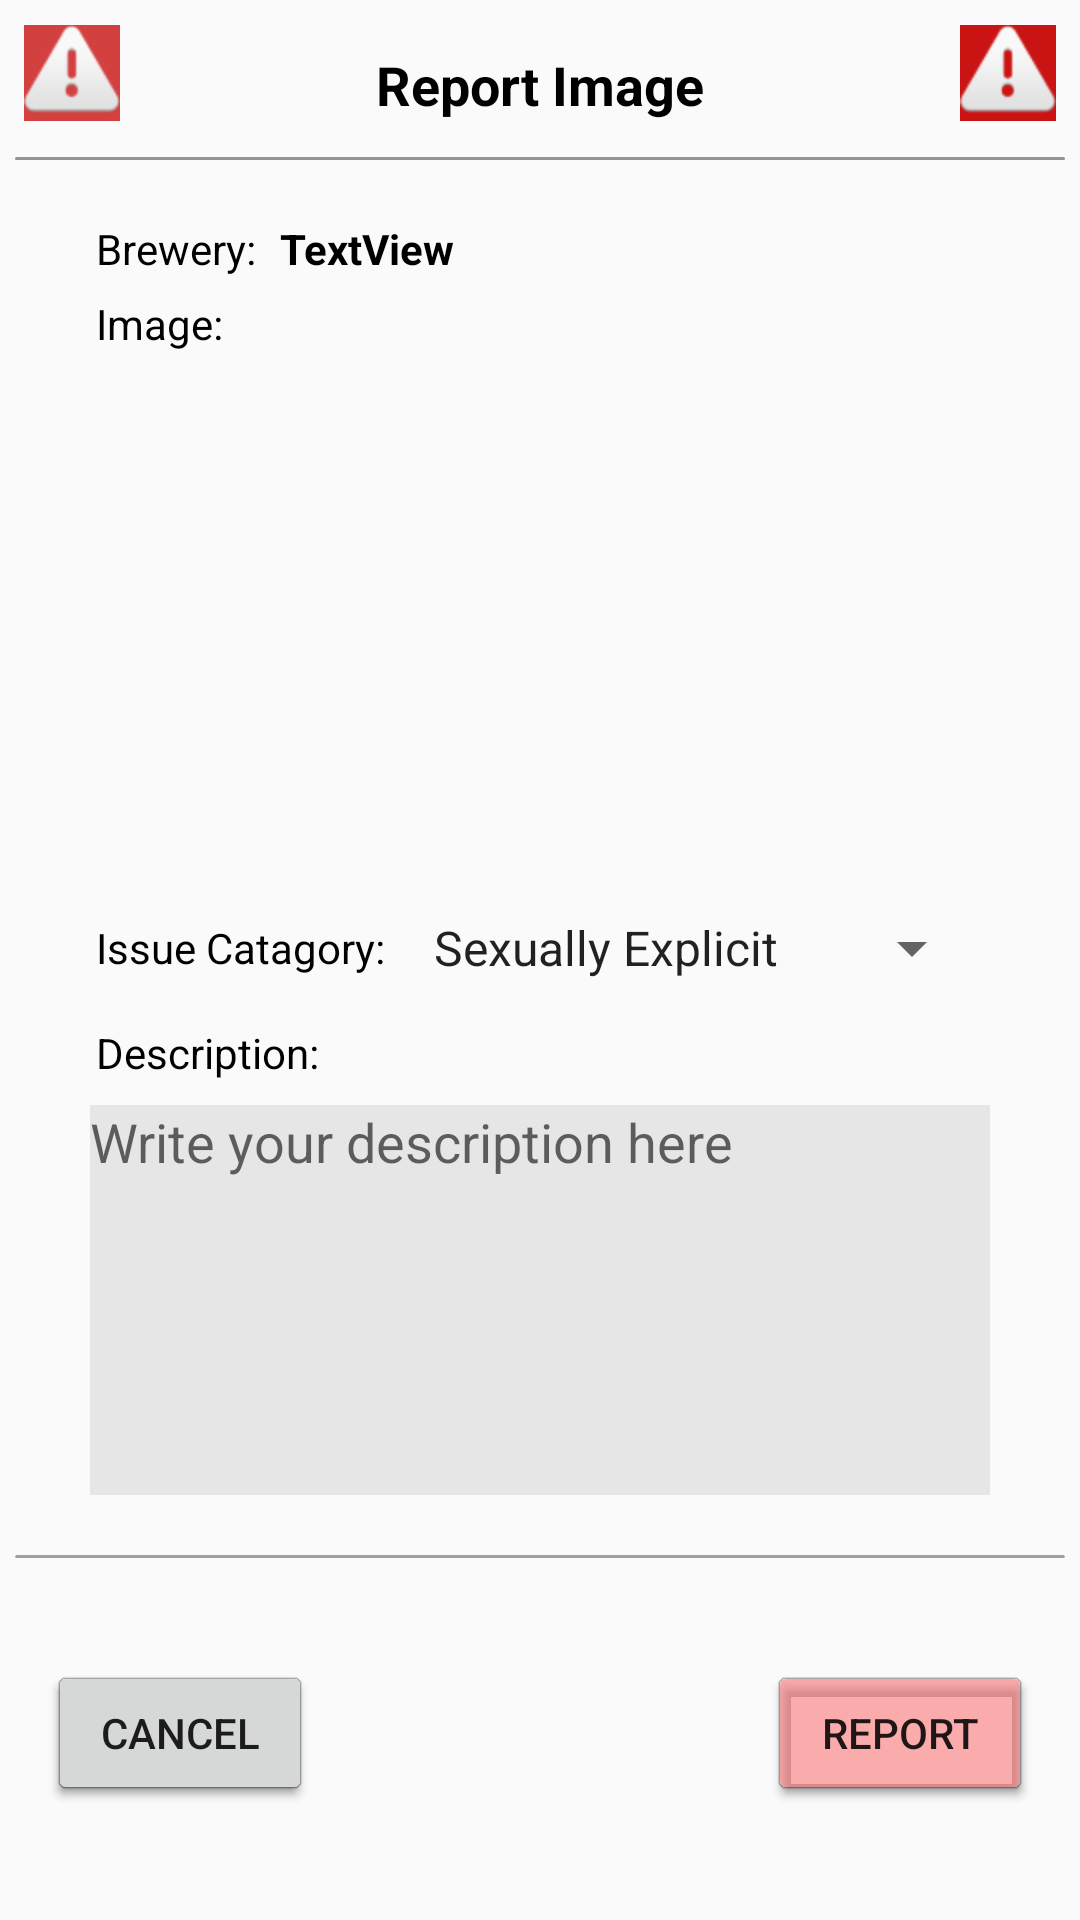

Produce the Android XML layout that renders to this screen, including the resource entries it uses.
<!-- AndroidManifest.xml: application theme AppTheme -->
<!-- res/layout/report_blog.xml -->
<?xml version="1.0" encoding="utf-8"?>
<androidx.constraintlayout.widget.ConstraintLayout xmlns:android="http://schemas.android.com/apk/res/android"
    xmlns:app="http://schemas.android.com/apk/res-auto"
    xmlns:tools="http://schemas.android.com/tools"
    android:layout_width="fill_parent"
    android:layout_height="wrap_content"
    android:minWidth="300dp">

    <TextView
        android:id="@+id/textView22"
        android:layout_width="wrap_content"
        android:layout_height="wrap_content"
        android:layout_marginStart="32dp"
        android:layout_marginTop="16dp"
        android:layout_marginEnd="32dp"
        android:text="Report Image"
        android:textColor="@color/black"
        android:textSize="18sp"
        android:textStyle="bold"
        app:layout_constraintEnd_toEndOf="parent"
        app:layout_constraintStart_toStartOf="parent"
        app:layout_constraintTop_toTopOf="parent" />

    <include
        android:id="@+id/include11"
        layout="@layout/horizontal_divider_bar"
        android:layout_width="0dp"
        android:layout_height="wrap_content"
        android:layout_marginTop="8dp"
        app:layout_constraintEnd_toEndOf="parent"
        app:layout_constraintStart_toStartOf="parent"
        app:layout_constraintTop_toBottomOf="@+id/textView22" />

    <include
        android:id="@+id/include12"
        layout="@layout/horizontal_divider_bar"
        android:layout_width="0dp"
        android:layout_height="wrap_content"
        android:layout_marginTop="16dp"
        app:layout_constraintEnd_toEndOf="parent"
        app:layout_constraintStart_toStartOf="parent"
        app:layout_constraintTop_toBottomOf="@+id/report_brewery_description" />

    <TextView
        android:id="@+id/textView23"
        android:layout_width="wrap_content"
        android:layout_height="wrap_content"
        android:layout_marginStart="32dp"
        android:layout_marginTop="16dp"
        android:text="Brewery:"
        android:textColor="@color/black"
        app:layout_constraintStart_toStartOf="@+id/include11"
        app:layout_constraintTop_toBottomOf="@+id/include11" />

    <TextView
        android:id="@+id/textView24"
        android:layout_width="wrap_content"
        android:layout_height="wrap_content"
        android:layout_marginTop="8dp"
        android:text="Issue Catagory:"
        android:textColor="@color/black"
        app:layout_constraintStart_toStartOf="@+id/textView23"
        app:layout_constraintTop_toBottomOf="@+id/report_blog_image" />

    <TextView
        android:id="@+id/textView25"
        android:layout_width="wrap_content"
        android:layout_height="wrap_content"
        android:layout_marginTop="16dp"
        android:text="Description:"
        android:textColor="@color/black"
        app:layout_constraintStart_toStartOf="@+id/textView24"
        app:layout_constraintTop_toBottomOf="@+id/textView24" />

    <MultiAutoCompleteTextView
        android:id="@+id/report_brewery_description"
        android:layout_width="300dp"
        android:layout_height="130dp"
        android:layout_marginStart="32dp"
        android:layout_marginTop="8dp"
        android:layout_marginEnd="32dp"
        android:background="@color/unselectedText"
        android:gravity="top|left"
        android:hint="Write your description here"
        app:layout_constraintEnd_toEndOf="parent"
        app:layout_constraintStart_toStartOf="parent"
        app:layout_constraintTop_toBottomOf="@+id/textView25" />

    <TextView
        android:id="@+id/report_brewery_name"
        android:layout_width="wrap_content"
        android:layout_height="wrap_content"
        android:layout_marginStart="8dp"
        android:text="TextView"
        android:textColor="@color/black"
        android:textStyle="bold"
        app:layout_constraintStart_toEndOf="@+id/textView23"
        app:layout_constraintTop_toTopOf="@+id/textView23" />

    <Button
        android:id="@+id/button_report_confirm"
        android:layout_width="wrap_content"
        android:layout_height="wrap_content"
        android:layout_marginTop="8dp"
        android:layout_marginEnd="16dp"
        android:layout_marginBottom="16dp"
        android:backgroundTint="@color/danger"
        android:text="REPORT"
        app:layout_constraintBottom_toBottomOf="parent"
        app:layout_constraintEnd_toEndOf="parent"
        app:layout_constraintTop_toBottomOf="@+id/include12" />

    <Button
        android:id="@+id/button_report_cancel"
        android:layout_width="wrap_content"
        android:layout_height="wrap_content"
        android:layout_marginStart="16dp"
        android:text="CANCEL"
        app:layout_constraintStart_toStartOf="parent"
        app:layout_constraintTop_toTopOf="@+id/button_report_confirm" />

    <Spinner
        android:id="@+id/report_brewery_catagory"
        android:layout_width="0dp"
        android:layout_height="wrap_content"
        android:layout_marginStart="8dp"
        android:layout_marginEnd="32dp"
        android:entries="@array/reportBlogCatagory"
        app:layout_constraintBottom_toBottomOf="@+id/textView24"
        app:layout_constraintEnd_toEndOf="parent"
        app:layout_constraintStart_toEndOf="@+id/textView24"
        app:layout_constraintTop_toTopOf="@+id/textView24" />

    <ImageView
        android:id="@+id/imageView3"
        android:layout_width="wrap_content"
        android:layout_height="wrap_content"
        android:layout_marginStart="8dp"
        android:background="#CECA1414"
        app:layout_constraintBottom_toTopOf="@+id/include11"
        app:layout_constraintStart_toStartOf="parent"
        app:layout_constraintTop_toTopOf="parent"
        app:srcCompat="@android:drawable/ic_dialog_alert" />

    <ImageView
        android:id="@+id/imageView7"
        android:layout_width="wrap_content"
        android:layout_height="wrap_content"
        android:layout_marginEnd="8dp"
        android:background="#CA1414"
        app:layout_constraintBottom_toTopOf="@+id/include11"
        app:layout_constraintEnd_toEndOf="parent"
        app:layout_constraintTop_toTopOf="parent"
        app:srcCompat="@android:drawable/ic_dialog_alert" />

    <TextView
        android:id="@+id/textView32"
        android:layout_width="wrap_content"
        android:layout_height="wrap_content"
        android:layout_marginTop="6dp"
        android:text="Image:"
        android:textColor="@color/black"
        app:layout_constraintStart_toStartOf="@+id/textView23"
        app:layout_constraintTop_toBottomOf="@+id/textView23" />

    <ImageView
        android:id="@+id/report_blog_image"
        android:layout_width="200dp"
        android:layout_height="200dp"
        android:layout_marginStart="8dp"
        app:layout_constraintStart_toEndOf="@+id/textView32"
        app:layout_constraintTop_toTopOf="@+id/textView32"
        app:srcCompat="@drawable/ic_launcher_background" />
</androidx.constraintlayout.widget.ConstraintLayout>
<!-- res/layout/horizontal_divider_bar.xml (included above) -->
<?xml version="1.0" encoding="utf-8"?>
<androidx.constraintlayout.widget.ConstraintLayout xmlns:android="http://schemas.android.com/apk/res/android"
    xmlns:app="http://schemas.android.com/apk/res-auto"
    android:layout_width="match_parent"
    android:layout_height="wrap_content"
    android:layout_marginStart="5dp"
    android:layout_marginLeft="5dp"
    android:layout_marginEnd="5dp"
    android:layout_marginRight="5dp"
    android:paddingStart="5dp"
    android:paddingTop="4dp"
    android:paddingEnd="5dp"
    android:paddingBottom="4dp">

    <androidx.cardview.widget.CardView
        android:layout_width="0dp"
        android:layout_height="1dp"
        app:cardBackgroundColor="@color/dividercolor"
        app:cardCornerRadius="5dp"
        app:layout_constraintEnd_toEndOf="parent"
        app:layout_constraintStart_toStartOf="parent"
        app:layout_constraintTop_toTopOf="parent" />
</androidx.constraintlayout.widget.ConstraintLayout>
<!-- resources referenced by this layout -->
<resources>
  <string-array name="reportBlogCatagory">
          <item>Sexually Explicit</item>
          <item>Unrelated to Brewery</item>
          <item>Wrong Brewery</item>
          <item>Extremely Poor Quality</item>
          <item>Other</item>
      </string-array>
  <color name="black">#000000</color>
  <color name="danger">#A8FB8484</color>
  <color name="dividercolor">#A8757575</color>
  <color name="unselectedText">#e6e6e6</color>
  <style name="AppTheme" parent="Theme.AppCompat.Light.DarkActionBar">
          
          <item name="android:actionOverflowButtonStyle">@style/AppTheme.OverFlow</item>
          <item name="colorPrimary">@color/unselectedText</item>
          <item name="colorPrimaryDark">@color/colorPrimaryDark</item>
          <item name="colorAccent">@color/blue</item>
          <item name="titleTextColor">@color/iconblue</item>
          <item name="subtitleTextColor">@color/iconblue</item>
          <item name="android:ambientShadowAlpha">.4</item>
          <item name="android:spotShadowAlpha">.4</item>
          <item name="android:homeAsUpIndicator">@drawable/ic_iconmonstr_arrow_64</item>
      </style>
  <style name="AppTheme.OverFlow">
          <item name="android:src">@drawable/action_menu_icon_bluedots</item>
      </style>
  <color name="colorPrimaryDark">#1F2837</color>
  <color name="blue">#51a2e5</color>
  <color name="iconblue">#5fabed</color>
  <!-- drawable ic_iconmonstr_arrow_64 (drawable) -->
  <vector xmlns:android="http://schemas.android.com/apk/res/android"
      android:width="24dp"
      android:height="24dp"
      android:viewportWidth="24"
      android:viewportHeight="24">
    <path
        android:fillColor="@color/iconblue"
        android:pathData="M16.67,0l2.83,2.829 -9.339,9.175 9.339,9.167 -2.83,2.829 -12.17,-11.996z"/>
  </vector>
  <!-- drawable action_menu_icon_bluedots (drawable) -->
  <vector xmlns:android="http://schemas.android.com/apk/res/android"
      android:width="24dp"
      android:height="24dp"
      android:viewportWidth="24"
      android:viewportHeight="24">
      <group android:translateX="-8">
      <path
          android:fillColor="@color/iconblue"
          android:pathData="M12,18c1.657,0 3,1.343 3,3s-1.343,3 -3,3 -3,-1.343 -3,-3 1.343,-3 3,-3zM12,9c1.657,0 3,1.343 3,3s-1.343,3 -3,3 -3,-1.343 -3,-3 1.343,-3 3,-3zM12,0c1.657,0 3,1.343 3,3s-1.343,3 -3,3 -3,-1.343 -3,-3 1.343,-3 3,-3z"/>
      </group>
  </vector>
</resources>
